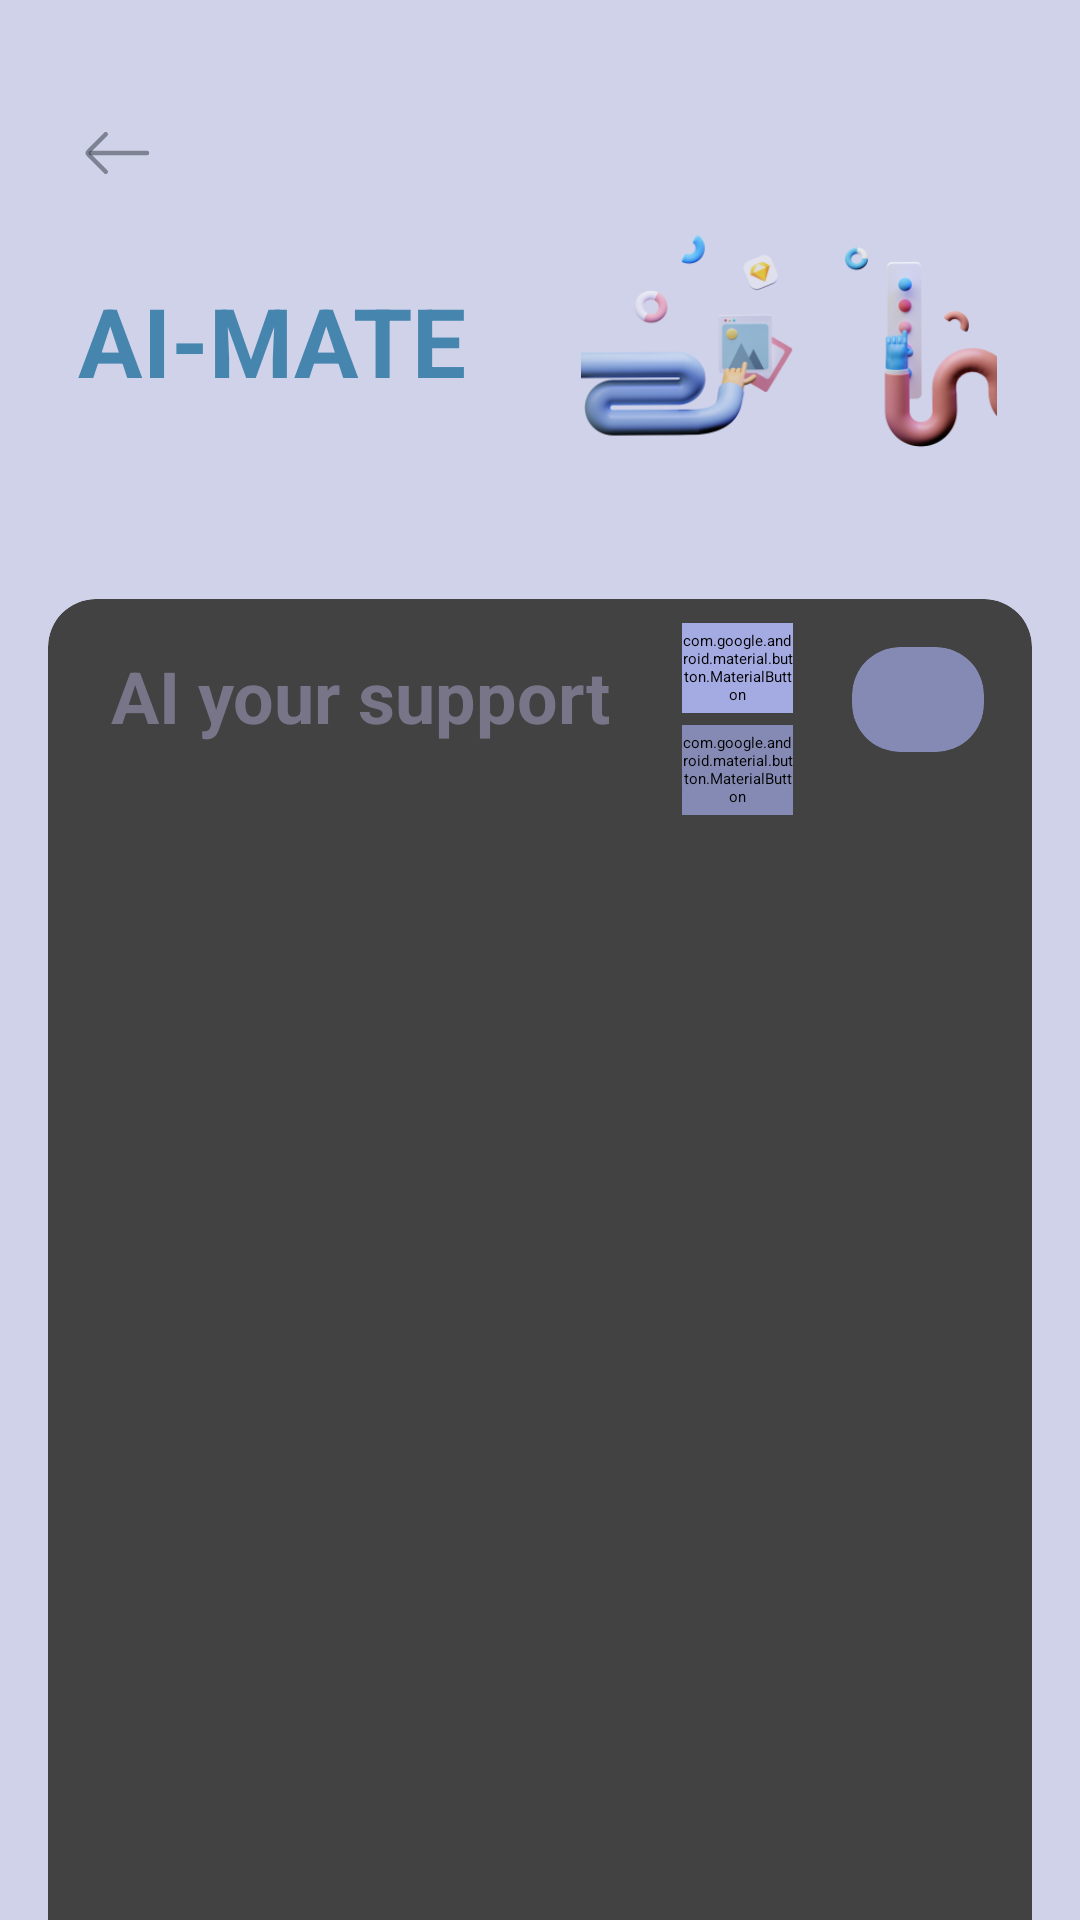

Write the Android layout XML for this screen, with the resource values it uses.
<!-- AndroidManifest.xml: application theme App.Starting -->
<!-- res/layout/fragment_ai_mate.xml -->
<?xml version="1.0" encoding="utf-8"?>
<androidx.constraintlayout.widget.ConstraintLayout xmlns:android="http://schemas.android.com/apk/res/android"
    xmlns:tools="http://schemas.android.com/tools"
    android:layout_width="match_parent"
    android:layout_height="match_parent"
    xmlns:app="http://schemas.android.com/apk/res-auto"
    android:background="@color/ai_mate_color"
    tools:context=".ai_mate.AiMateFragment">

    <ImageView
        android:id="@+id/iv_back"
        android:layout_width="wrap_content"
        android:layout_height="wrap_content"
        android:layout_marginStart="24dp"
        android:layout_marginTop="36dp"
        android:importantForAccessibility="no"
        android:src="@drawable/arrow__eft"
        app:layout_constraintStart_toStartOf="parent"
        app:layout_constraintTop_toTopOf="parent" />

    <TextView
        android:id="@+id/textView"
        android:layout_width="wrap_content"
        android:layout_height="wrap_content"
        android:layout_marginStart="16dp"
        android:layout_marginTop="16dp"
        android:padding="10dp"
        android:text="Ai-mate"
        android:textAllCaps="true"
        android:textAlignment="center"
        android:textColor="#4686AE"
        android:textSize="32sp"
        android:textStyle="bold"
        app:layout_constraintStart_toStartOf="parent"
        app:layout_constraintTop_toBottomOf="@+id/iv_back" />

    <ImageView
        android:id="@+id/imageView3"
        android:layout_width="200dp"
        android:layout_height="140dp"
        android:importantForAccessibility="no"
        android:src="@drawable/ai_mate"
        app:layout_constraintBottom_toBottomOf="@+id/textView"
        app:layout_constraintEnd_toEndOf="parent"
        app:layout_constraintStart_toEndOf="@+id/textView"
        app:layout_constraintTop_toTopOf="@+id/textView" />

    <androidx.cardview.widget.CardView
        android:id="@+id/cardView"
        android:layout_width="0dp"
        android:layout_height="wrap_content"
        android:layout_margin="16dp"
        android:elevation="10dp"
        app:cardCornerRadius="16dp"
        app:layout_constraintEnd_toEndOf="parent"
        app:layout_constraintStart_toStartOf="parent"
        app:layout_constraintTop_toBottomOf="@+id/imageView3">

        <androidx.appcompat.widget.LinearLayoutCompat
            android:layout_width="match_parent"
            android:layout_height="500dp"
            android:orientation="vertical">

            <androidx.appcompat.widget.LinearLayoutCompat
                android:layout_width="match_parent"
                android:layout_height="wrap_content"
                android:orientation="horizontal"
                android:weightSum="3">

                <TextView
                    android:layout_width="0dp"
                    android:layout_height="wrap_content"
                    android:layout_marginStart="16dp"
                    android:layout_marginTop="16dp"
                    android:layout_marginBottom="8dp"
                    android:layout_weight="2"
                    android:text="AI your support"
                    android:textAlignment="center"
                    android:textColor="#787589"
                    android:textSize="24sp"
                    android:textStyle="bold" />

                <androidx.appcompat.widget.LinearLayoutCompat
                    android:layout_width="0dp"
                    android:layout_height="wrap_content"
                    android:layout_marginStart="16dp"
                    android:layout_weight="0.5"
                    android:orientation="vertical">

                    <com.google.android.material.button.MaterialButton
                        android:layout_width="37dp"
                        android:layout_height="30dp"
                        android:layout_gravity="center_horizontal"
                        android:backgroundTint="#A4AAE2"
                        app:cornerRadius="16dp"
                        android:layout_marginTop="8dp"
                        android:text="Voice"
                        android:textAlignment="center"
                        android:textColor="#D0D2EA"
                        android:textSize="18sp"
                        android:textStyle="bold" />

                    <com.google.android.material.button.MaterialButton
                        android:layout_width="37dp"
                        android:layout_height="30dp"
                        android:layout_gravity="center_horizontal"
                        android:layout_marginTop="4dp"
                        android:backgroundTint="#858AB4"
                        app:cornerRadius="16dp"
                        android:text="Text"
                        android:textAlignment="center"
                        android:textColor="#D0D2EA"
                        android:textSize="18sp"
                        android:textStyle="bold" />


                </androidx.appcompat.widget.LinearLayoutCompat>

                <androidx.cardview.widget.CardView
                    android:layout_width="0dp"
                    android:layout_height="35dp"
                    android:layout_margin="16dp"
                    android:layout_weight="0.5"
                    android:elevation="10dp"
                    app:cardBackgroundColor="#858AB4"
                    app:cardCornerRadius="16dp">

                    <ImageView
                        android:layout_width="match_parent"
                        android:layout_height="match_parent"
                        android:padding="5dp"
                        android:src="@drawable/ic_baseline_reorder_24" />
                </androidx.cardview.widget.CardView>
            </androidx.appcompat.widget.LinearLayoutCompat>

            <androidx.recyclerview.widget.RecyclerView
                android:id="@+id/rv_main"
                android:layout_width="match_parent"
                android:layout_height="match_parent"
                android:layout_marginTop="8dp"
                android:layout_marginBottom="16dp"
                tools:listitem="@layout/item_chat" />
        </androidx.appcompat.widget.LinearLayoutCompat>
        <ProgressBar
            android:id="@+id/image_prompt_progress"
            android:layout_width="wrap_content"
            android:visibility="gone"
            android:indeterminate="true"
            android:indeterminateTint="#4686AE"
            android:layout_gravity="center"
            android:layout_height="wrap_content"
            />
    </androidx.cardview.widget.CardView>


    <androidx.cardview.widget.CardView
        android:id="@+id/cv_search"
        android:layout_width="0dp"
        android:layout_height="wrap_content"
        android:elevation="10dp"
        app:cardBackgroundColor="@color/white"
        app:cardCornerRadius="20dp"
        app:cardElevation="10dp"
        android:layout_marginTop="24dp"
        app:layout_constraintEnd_toEndOf="@+id/cardView"
        app:layout_constraintStart_toStartOf="@+id/cardView"
        app:layout_constraintTop_toBottomOf="@+id/cardView">
        <RelativeLayout
            android:id="@+id/relativeLayout2"
            android:layout_width="match_parent"
            android:layout_height="wrap_content">

            <EditText
                android:id="@+id/ev_message"
                android:layout_width="match_parent"
                android:layout_height="wrap_content"
                android:background="@android:color/transparent"
                android:hint="Type here"
                android:padding="10dp"
                android:textColorHint="#6C6A6A"
                android:paddingStart="16dp"
                android:saveEnabled="true"
                android:ems="10"
                android:inputType="text"
                />

            <ImageButton
                android:id="@+id/btn_send"
                android:layout_width="50dp"
                android:layout_height="50dp"
                android:scaleType="fitXY"
                android:padding="10dp"
                android:layout_marginEnd="8dp"
                android:layout_alignParentEnd="true"
                android:layout_centerInParent="true"
                android:layout_marginStart="12dp"
                android:background="?attr/selectableItemBackgroundBorderless"
                android:src="@drawable/ic_baseline_send_24" />

        </RelativeLayout>
    </androidx.cardview.widget.CardView>

</androidx.constraintlayout.widget.ConstraintLayout>
<!-- res/layout/item_chat.xml (included above) -->
<?xml version="1.0" encoding="utf-8"?>
<androidx.constraintlayout.widget.ConstraintLayout xmlns:android="http://schemas.android.com/apk/res/android"
    xmlns:app="http://schemas.android.com/apk/res-auto"
    android:layout_width="match_parent"
    android:layout_height="wrap_content"
    android:padding="8dp">

    <androidx.appcompat.widget.LinearLayoutCompat
        android:id="@+id/left_chat_view"
        android:layout_width="300dp"
        android:layout_height="wrap_content"
        android:layout_marginEnd="80dp"
        android:layout_marginStart="8dp"
        android:visibility="gone"
        android:background="@drawable/bg_left"
        android:backgroundTint="#858AB4"
        android:padding="8dp"
        app:layout_constraintStart_toStartOf="parent"
        app:layout_constraintTop_toTopOf="parent">

        <TextView
            android:id="@+id/left_chat_text_view"
            android:layout_width="wrap_content"
            android:layout_height="wrap_content"
            android:textColor="@color/white"
            android:textSize="18sp" />

    </androidx.appcompat.widget.LinearLayoutCompat>

    <androidx.appcompat.widget.LinearLayoutCompat
        android:id="@+id/right_chat_view"
        android:layout_width="300dp"
        android:layout_height="wrap_content"
        android:layout_marginStart="80dp"
        android:layout_marginEnd="8dp"
        android:background="@drawable/bg_right"
        android:backgroundTint="#A4AAE2"
        android:padding="8dp"
        android:visibility="gone"
        app:layout_constraintEnd_toEndOf="parent"
        app:layout_constraintTop_toTopOf="parent">

        <TextView
            android:id="@+id/right_chat_text_view"
            android:layout_width="wrap_content"
            android:layout_height="wrap_content"
            android:textColor="@color/white"
            android:textSize="18sp" />

    </androidx.appcompat.widget.LinearLayoutCompat>


</androidx.constraintlayout.widget.ConstraintLayout>
<!-- resources referenced by this layout -->
<resources>
  <color name="ai_mate_color">#D0D2EA</color>
  <color name="white">#FFFFFFFF</color>
  <!-- drawable ai_mate: png bitmap (drawable-v24, 46096 bytes) -->
  <!-- drawable arrow__eft (drawable) -->
  <vector xmlns:android="http://schemas.android.com/apk/res/android"
      android:width="30dp"
      android:height="30dp"
      android:viewportWidth="30"
      android:viewportHeight="30">
    <path
        android:pathData="M6.25,15L25,15"
        android:strokeAlpha="0.5"
        android:strokeLineJoin="round"
        android:strokeWidth="1.5"
        android:fillColor="#00000000"
        android:strokeColor="#2A353D"
        android:fillAlpha="0.5"
        android:strokeLineCap="round"/>
    <path
        android:pathData="M11.25,8.75L5.707,14.293C5.374,14.626 5.207,14.793 5.207,15C5.207,15.207 5.374,15.374 5.707,15.707L11.25,21.25"
        android:strokeAlpha="0.5"
        android:strokeLineJoin="round"
        android:strokeWidth="1.5"
        android:fillColor="#00000000"
        android:strokeColor="#2A353D"
        android:fillAlpha="0.5"
        android:strokeLineCap="round"/>
  </vector>
  <!-- drawable bg_left (drawable) -->
  <?xml version="1.0" encoding="utf-8"?>
  <shape xmlns:android="http://schemas.android.com/apk/res/android"
      android:shape="rectangle">
      <corners
          android:bottomLeftRadius="0dp"
          android:bottomRightRadius="16dp"
          android:topRightRadius="16dp"
          android:topLeftRadius="16dp"
          />
  
  </shape>
  <!-- drawable bg_right (drawable) -->
  <?xml version="1.0" encoding="utf-8"?>
  <shape xmlns:android="http://schemas.android.com/apk/res/android"
      android:shape="rectangle">
      <corners
          android:bottomLeftRadius="16dp"
          android:bottomRightRadius="0dp"
          android:topRightRadius="16dp"
          android:topLeftRadius="16dp"
          />
  
  </shape>
  <!-- drawable ic_baseline_send_24 (drawable) -->
  <vector android:autoMirrored="true" android:height="24dp"
      android:tint="#1E70EF" android:viewportHeight="24"
      android:viewportWidth="24" android:width="24dp" xmlns:android="http://schemas.android.com/apk/res/android">
      <path android:fillColor="@android:color/white" android:pathData="M2.01,21L23,12 2.01,3 2,10l15,2 -15,2z"/>
  </vector>
  <style name="App.Starting" parent="Theme.SplashScreen">
          <item name="windowSplashScreenAnimatedIcon">@drawable/logo_splash</item>
          <item name="postSplashScreenTheme">@style/Theme.DemoTechno</item>
          <item name="windowSplashScreenBackground">@color/white</item>
          <item name="windowSplashScreenAnimationDuration">1500</item>
      </style>
  <!-- drawable logo_splash: jpg bitmap (drawable, 367542 bytes) -->
  <style name="Theme.DemoTechno" parent="Theme.Material3.Light.NoActionBar">
          
          <item name="colorPrimary">@color/purple_200</item>
          <item name="colorPrimaryVariant">@color/purple_500</item>
          <item name="colorOnPrimary">@color/white</item>
          
          <item name="colorSecondary">@color/teal_200</item>
          <item name="colorSecondaryVariant">@color/teal_700</item>
          <item name="colorOnSecondary">@color/black</item>
          <item name="android:colorEdgeEffect">@color/white</item>
          
          <item name="android:statusBarColor">@color/main_color</item>
  
          
      </style>
  <color name="purple_200">#FFBB86FC</color>
  <color name="purple_500">#D7BBE1</color>
  <color name="teal_200">#FF03DAC5</color>
  <color name="teal_700">#FF018786</color>
  <color name="black">#FF000000</color>
  <color name="main_color">#C086DD</color>
</resources>
